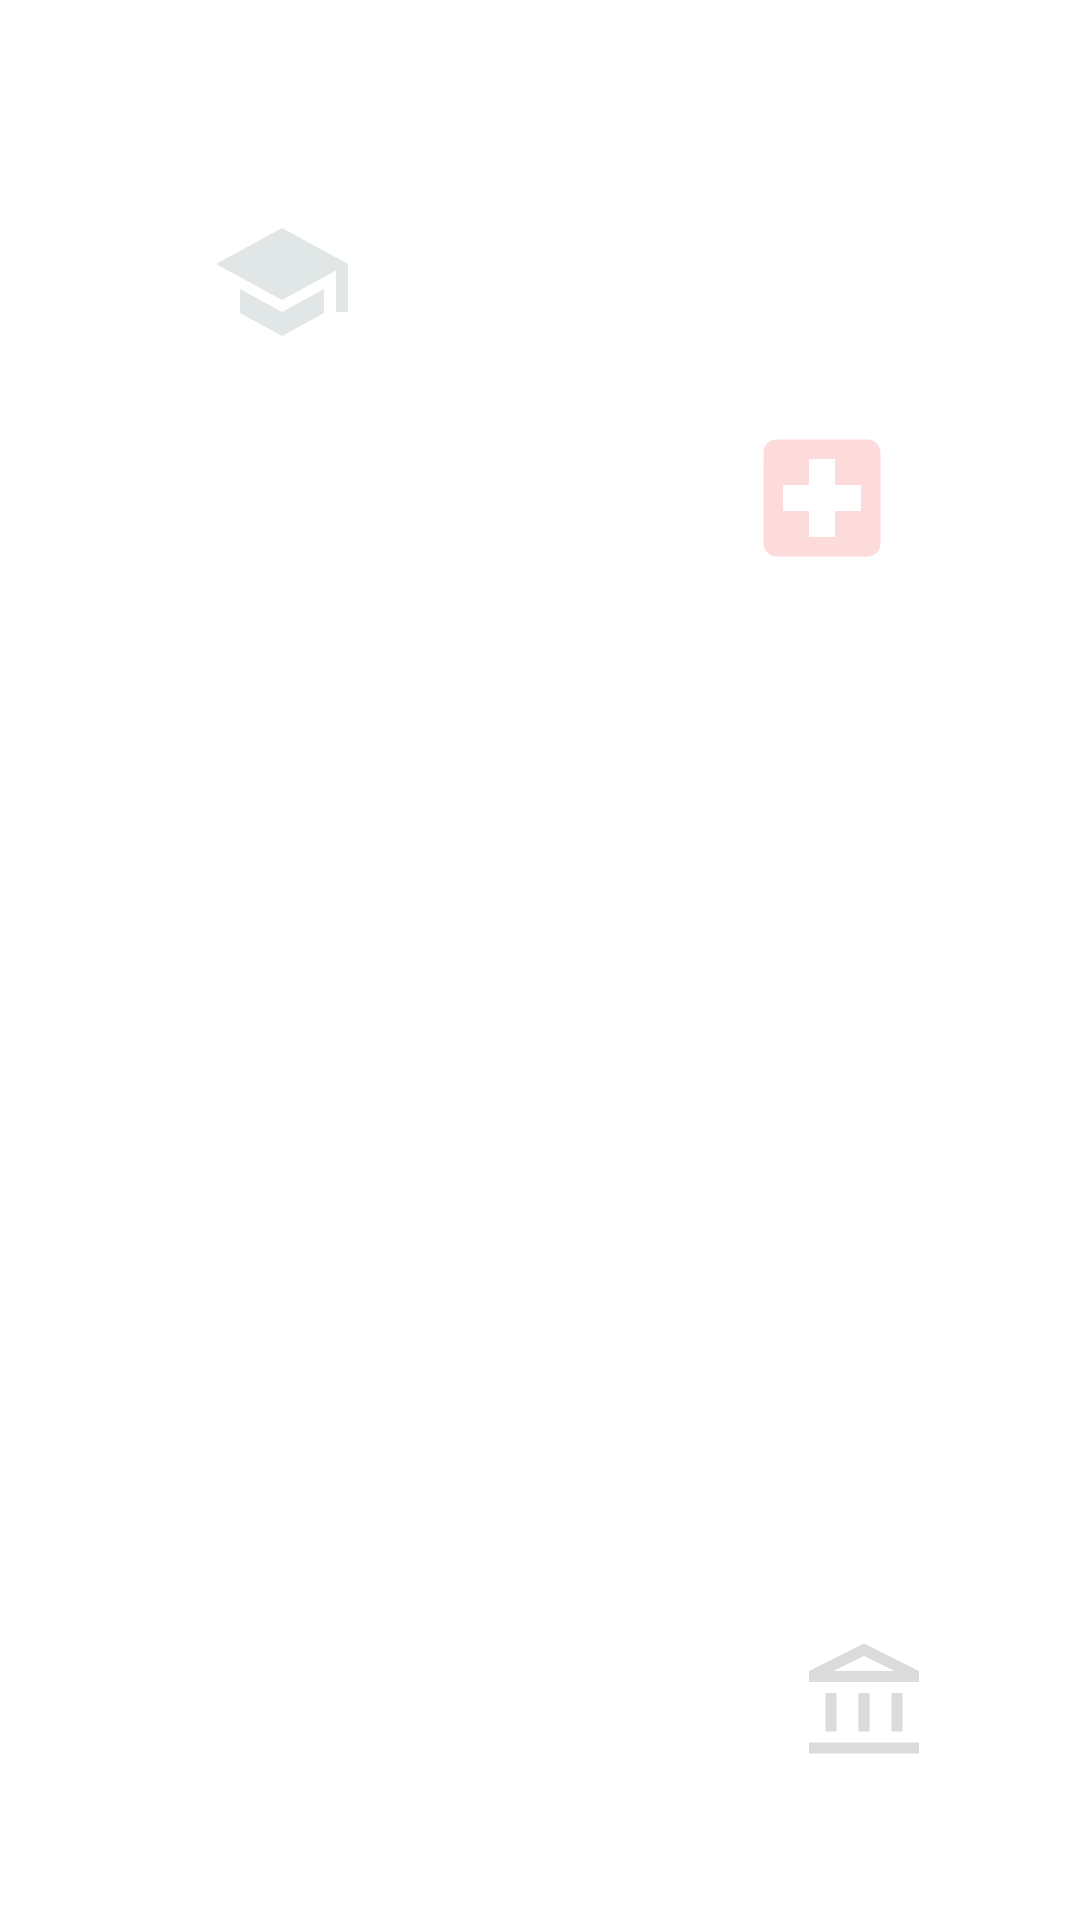

Reconstruct the res/layout file that produces this screen, plus the resources it refers to.
<!-- AndroidManifest.xml: application theme Theme.SmartOPD -->
<!-- res/layout/activity_splash.xml -->
<?xml version="1.0" encoding="utf-8"?>
<androidx.constraintlayout.widget.ConstraintLayout
    xmlns:android="http://schemas.android.com/apk/res/android"
    xmlns:app="http://schemas.android.com/apk/res-auto"
    xmlns:tools="http://schemas.android.com/tools"
    android:layout_width="match_parent"
    android:layout_height="match_parent"
    android:background="@color/white">

    <ImageView
        android:id="@+id/icon_student"
        android:layout_width="48dp"
        android:layout_height="48dp"
        android:src="@drawable/icon_student"
        android:alpha="0.15"
        app:layout_constraintTop_toTopOf="parent"
        app:layout_constraintStart_toStartOf="parent"
        android:layout_margin="70dp"/>

    <ImageView
        android:id="@+id/icon_youth"
        android:layout_width="52dp"
        android:layout_height="52dp"
        android:src="@drawable/icon_youth"
        android:alpha="0.15"
        app:layout_constraintTop_toTopOf="parent"
        app:layout_constraintEnd_toEndOf="parent"
        android:layout_marginTop="140dp"
        android:layout_marginEnd="60dp"/>


    <ImageView
        android:id="@+id/logo"
        android:layout_width="300dp"
        android:layout_height="300dp"
        android:layout_marginTop="232dp"
        android:src="@drawable/smartopd_logo"
        app:layout_constraintEnd_toEndOf="parent"
        app:layout_constraintHorizontal_bias="0.549"
        app:layout_constraintStart_toStartOf="parent"
        app:layout_constraintTop_toTopOf="parent" />

    <ImageView
        android:id="@+id/icon_bank"
        android:layout_width="44dp"
        android:layout_height="44dp"
        android:src="@drawable/icon_bank"
        android:alpha="0.15"
        app:layout_constraintBottom_toBottomOf="parent"
        app:layout_constraintEnd_toEndOf="parent"
        android:layout_margin="50dp"/>

    <ImageView
        android:id="@+id/icon_hospital"
        android:layout_width="44dp"
        android:layout_height="44dp"
        android:src="@drawable/icon_hospital"
        android:alpha="0.15"
        app:layout_constraintBottom_toBottomOf="parent"
        app:layout_constraintEnd_toEndOf="parent"
        app:layout_constraintStart_toStartOf="parent"
        android:layout_marginRight="200dp"
        android:layout_marginBottom="80dp"/>

</androidx.constraintlayout.widget.ConstraintLayout>
<!-- resources referenced by this layout -->
<resources>
  <color name="white">#FFFFFFFF</color>
  <!-- drawable icon_bank (drawable) -->
  <?xml version="1.0" encoding="utf-8"?>
  <vector xmlns:android="http://schemas.android.com/apk/res/android" android:height="24dp" android:tint="#090808" android:viewportHeight="960" android:viewportWidth="960" android:width="24dp">
  
      <path android:fillColor="@android:color/white" android:pathData="M200,680L200,400L280,400L280,680L200,680ZM440,680L440,400L520,400L520,680L440,680ZM80,840L80,760L880,760L880,840L80,840ZM680,680L680,400L760,400L760,680L680,680ZM80,320L80,240L480,40L880,240L880,320L80,320ZM258,240L480,240L702,240L258,240ZM258,240L702,240L480,130L258,240Z"/>
  
  </vector>
  <!-- drawable icon_student (drawable) -->
  <?xml version="1.0" encoding="utf-8"?>
  <vector xmlns:android="http://schemas.android.com/apk/res/android" android:height="24dp" android:tint="#2E5C52" android:viewportHeight="24" android:viewportWidth="24" android:width="24dp">
  
      <path android:fillColor="@android:color/white" android:pathData="M5,13.18v4L12,21l7,-3.82v-4L12,17l-7,-3.82zM12,3L1,9l11,6 9,-4.91V17h2V9L12,3z"/>
  
  </vector>
  <!-- drawable icon_youth (drawable) -->
  <?xml version="1.0" encoding="utf-8"?>
  <vector xmlns:android="http://schemas.android.com/apk/res/android" android:height="24dp" android:tint="#F80A0A" android:viewportHeight="24" android:viewportWidth="24" android:width="24dp">
  
      <path android:fillColor="@android:color/white" android:pathData="M19,3L5,3c-1.1,0 -1.99,0.9 -1.99,2L3,19c0,1.1 0.9,2 2,2h14c1.1,0 2,-0.9 2,-2L21,5c0,-1.1 -0.9,-2 -2,-2zM18,14h-4v4h-4v-4L6,14v-4h4L10,6h4v4h4v4z"/>
  
  </vector>
  <style name="Theme.SmartOPD" parent="Base.Theme.SmartOPD" />
  <style name="Base.Theme.SmartOPD" parent="Theme.Material3.DayNight.NoActionBar">
          
          
      </style>
</resources>
